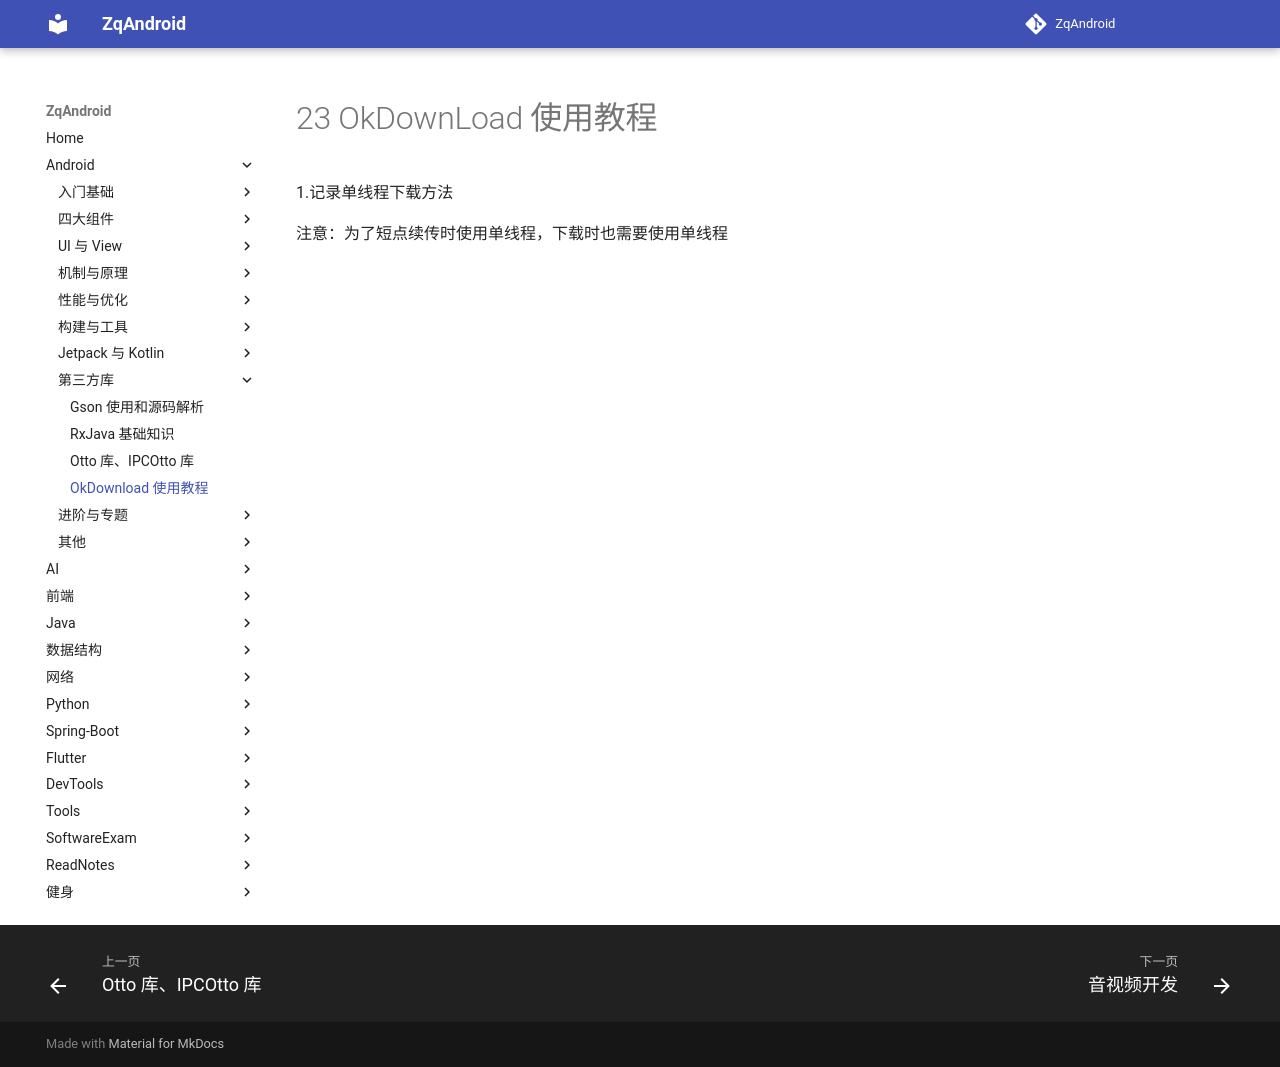

repository: zqLrr/ZqAndroid · page: Android/23 OkDownLoad 使用教程/index.html · generator: mkdocs

# 23 OkDownLoad 使用教程

1.记录单线程下载方法

注意：为了短点续传时使用单线程，下载时也需要使用单线程
